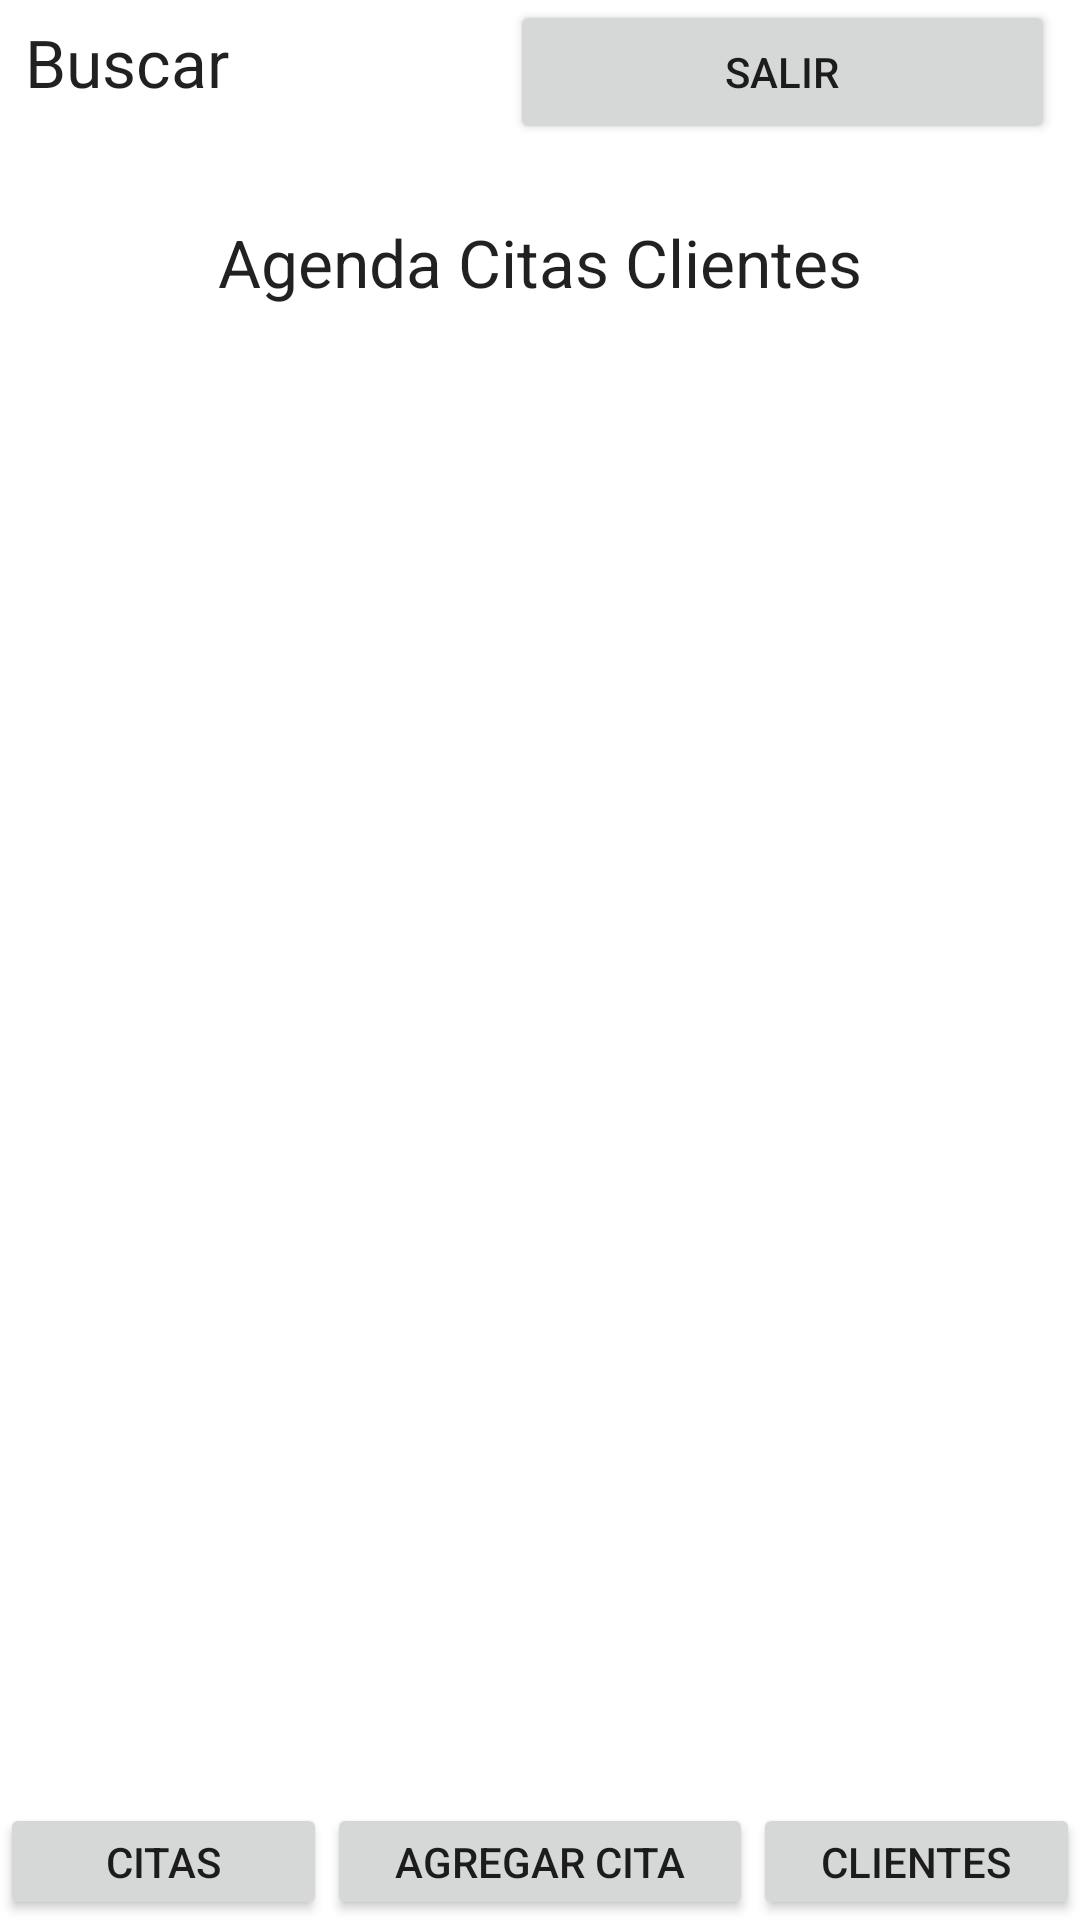

Layout XML and referenced resources for this Android screen:
<!-- AndroidManifest.xml: application theme Theme.MYsalon -->
<!-- res/layout/activity_agenda.xml -->
<?xml version="1.0" encoding="utf-8"?>
<androidx.constraintlayout.widget.ConstraintLayout xmlns:android="http://schemas.android.com/apk/res/android"
    xmlns:app="http://schemas.android.com/apk/res-auto"
    xmlns:tools="http://schemas.android.com/tools"
    android:layout_width="match_parent"
    android:layout_height="wrap_content"
    tools:context=".AgendaActivity">

    <LinearLayout
        android:layout_width="match_parent"
        android:layout_height="match_parent"
        android:orientation="vertical"
        app:layout_constraintBottom_toBottomOf="parent"
        app:layout_constraintEnd_toEndOf="parent"
        app:layout_constraintStart_toStartOf="parent"
        app:layout_constraintTop_toTopOf="parent">

        <LinearLayout
            android:layout_width="match_parent"
            android:layout_height="wrap_content"
            android:orientation="horizontal">

            <TextView
                android:id="@+id/textView18"
                android:layout_width="wrap_content"
                android:layout_height="wrap_content"
                android:layout_marginLeft="4pt"
                android:layout_marginBottom="12pt"
                android:layout_weight="1"
                android:text="Buscar"
                android:textAppearance="@style/TextAppearance.AppCompat.Large" />

            <Button
                android:id="@+id/button"
                android:layout_width="wrap_content"
                android:layout_height="wrap_content"
                android:layout_marginRight="4pt"
                android:layout_marginBottom="12pt"
                android:layout_weight="1"
                android:text="Salir" />

        </LinearLayout>

        <LinearLayout
            android:layout_width="match_parent"
            android:layout_height="wrap_content"
            android:layout_marginBottom="12pt"
            android:orientation="vertical">

            <TextView
                android:id="@+id/textView26"
                android:layout_width="match_parent"
                android:layout_height="wrap_content"
                android:text="Agenda Citas Clientes"
                android:textAlignment="center"
                android:textAppearance="@style/TextAppearance.AppCompat.Large" />

            <ListView
                android:id="@+id/activity_agenda_lv_agenda"
                android:layout_width="400dp"
                android:layout_height="425dp" />

        </LinearLayout>

        <LinearLayout
            android:layout_width="match_parent"
            android:layout_height="wrap_content"
            android:layout_marginLeft="4pt"
            android:orientation="vertical">

            <LinearLayout
                android:layout_width="match_parent"
                android:layout_height="match_parent"
                android:layout_weight="1"
                android:orientation="horizontal" />

            <LinearLayout
                android:layout_width="match_parent"
                android:layout_height="match_parent"
                android:layout_weight="1"
                android:orientation="horizontal" />

        </LinearLayout>

        <LinearLayout
            android:layout_width="match_parent"
            android:layout_height="match_parent"
            android:layout_marginTop="24pt"
            android:orientation="horizontal">

            <Button
                android:id="@+id/activity_agenda_btn_citas"
                android:layout_width="wrap_content"
                android:layout_height="wrap_content"
                android:layout_weight="1"
                android:text="Citas" />

            <Button
                android:id="@+id/activity_agenda_btn_agregar"
                android:layout_width="wrap_content"
                android:layout_height="wrap_content"
                android:layout_weight="1"
                android:text="Agregar Cita" />

            <Button
                android:id="@+id/activity_agenda_btn_clientes"
                android:layout_width="wrap_content"
                android:layout_height="wrap_content"
                android:layout_weight="1"
                android:text="Clientes" />
        </LinearLayout>

    </LinearLayout>
</androidx.constraintlayout.widget.ConstraintLayout>
<!-- resources referenced by this layout -->
<resources>
  <style name="Theme.MYsalon" parent="Theme.MaterialComponents.DayNight.DarkActionBar">
          
          <item name="colorPrimary">@color/purple_500</item>
          <item name="colorPrimaryVariant">@color/purple_700</item>
          <item name="colorOnPrimary">@color/white</item>
          
          <item name="colorSecondary">@color/teal_200</item>
          <item name="colorSecondaryVariant">@color/teal_700</item>
          <item name="colorOnSecondary">@color/black</item>
          
          <item name="android:statusBarColor" tools:targetApi="l">?attr/colorPrimaryVariant</item>
          
      </style>
  <!-- not gathered from this repository: default colours our renderer supplied (Android Studio template values) -->
  <color name="purple_500">#FF6200EE</color>
  <color name="purple_700">#FF3700B3</color>
  <color name="teal_200">#FF03DAC5</color>
  <color name="teal_700">#FF018786</color>
  <color name="black">#FF000000</color>
  <color name="white">#FFFFFFFF</color>
</resources>
